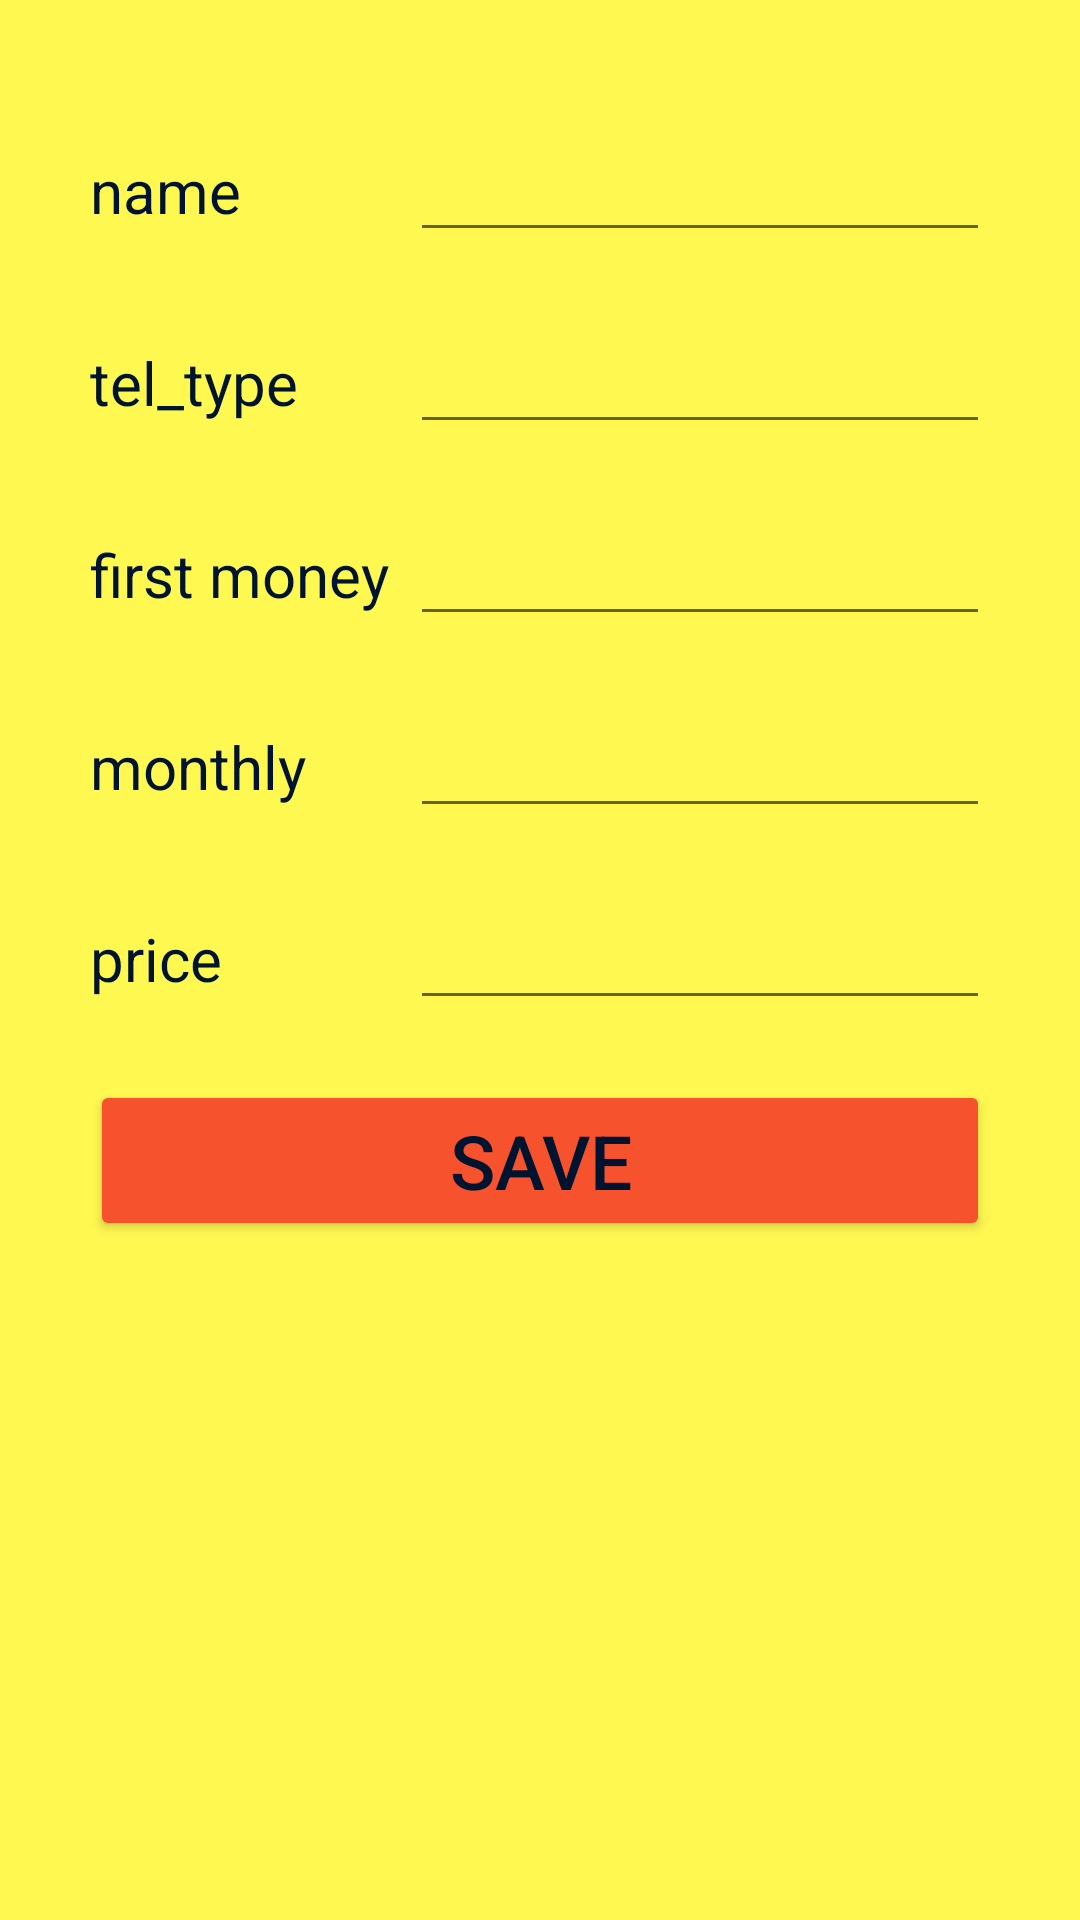

The Android layout XML behind this screen, and the referenced resources:
<!-- AndroidManifest.xml: application theme Theme.HodaPhone -->
<!-- res/layout/activity_main.xml -->
<?xml version="1.0" encoding="utf-8"?>
<androidx.constraintlayout.widget.ConstraintLayout xmlns:android="http://schemas.android.com/apk/res/android"
    xmlns:app="http://schemas.android.com/apk/res-auto"
    xmlns:tools="http://schemas.android.com/tools"
    android:layout_width="match_parent"
    android:layout_height="match_parent"
    android:background="@color/yellow"
    tools:context=".MainActivity">


    <ScrollView
        android:layout_width="match_parent"
        android:layout_height="match_parent"
        android:layout_marginLeft="10sp"
        android:layout_marginTop="20sp"
        android:layout_marginRight="10sp"
        app:layout_constraintBottom_toBottomOf="parent"
        app:layout_constraintEnd_toEndOf="parent"
        app:layout_constraintStart_toStartOf="parent"
        app:layout_constraintTop_toTopOf="parent">

        <LinearLayout
            android:layout_width="match_parent"
            android:layout_height="match_parent"
            android:layout_margin="10sp"
            android:orientation="vertical">

            <LinearLayout
                android:layout_width="match_parent"
                android:layout_height="match_parent"
                android:layout_margin="10sp"
                android:orientation="horizontal">

                <TextView
                    android:id="@+id/textView1"
                    android:layout_width="150sp"
                    android:layout_height="wrap_content"
                    android:layout_weight="1"
                    android:text="@string/name"
                    android:textColor="@color/black"
                    android:textSize="20sp" />

                <EditText
                    android:id="@+id/name"
                    android:layout_width="wrap_content"
                    android:layout_height="wrap_content"
                    android:layout_weight="1"
                    android:ems="10"
                    android:inputType="textPersonName"
                    android:textColor="@color/black"
                    android:textSize="20sp" />
            </LinearLayout>

            <LinearLayout
                android:layout_width="match_parent"
                android:layout_height="match_parent"
                android:layout_margin="10sp"
                android:orientation="horizontal">

                <TextView
                    android:layout_width="150sp"
                    android:layout_height="wrap_content"
                    android:layout_weight="1"
                    android:text="@string/type"
                    android:textColor="@color/black"
                    android:textSize="20sp" />

                <EditText
                    android:id="@+id/type"
                    android:layout_width="wrap_content"
                    android:layout_height="wrap_content"
                    android:layout_weight="1"
                    android:ems="10"
                    android:inputType="textPersonName"
                    android:textColor="@color/black"
                    android:textSize="20sp" />
            </LinearLayout>

            <LinearLayout
                android:layout_width="match_parent"
                android:layout_height="wrap_content"
                android:layout_margin="10sp"
                android:orientation="horizontal">

                <TextView
                    android:id="@+id/textView3"
                    android:layout_width="150sp"
                    android:layout_height="wrap_content"
                    android:layout_weight="1"
                    android:text="@string/f_money"
                    android:textColor="@color/black"
                    android:textSize="20sp" />

                <EditText
                    android:id="@+id/money"
                    android:layout_width="wrap_content"
                    android:layout_height="wrap_content"
                    android:layout_weight="1"
                    android:ems="10"
                    android:inputType="number"
                    android:textColor="@color/black"
                    android:textSize="20sp" />
            </LinearLayout>

            <LinearLayout
                android:layout_width="match_parent"
                android:layout_height="match_parent"
                android:layout_margin="10sp"
                android:orientation="horizontal">

                <TextView
                    android:id="@+id/textView4"
                    android:layout_width="150sp"
                    android:layout_height="wrap_content"
                    android:layout_weight="1"
                    android:text="@string/monthly"
                    android:textColor="@color/black"
                    android:textSize="20sp" />

                <EditText
                    android:id="@+id/edittext4"
                    android:layout_width="wrap_content"
                    android:layout_height="wrap_content"
                    android:layout_weight="1"
                    android:ems="10"
                    android:inputType="number"
                    android:textColor="@color/black"
                    android:textSize="20sp" />

            </LinearLayout>

            <LinearLayout
                android:layout_width="match_parent"
                android:layout_height="match_parent"
                android:layout_margin="10sp"
                android:orientation="horizontal">

                <TextView
                    android:id="@+id/textView5"
                    android:layout_width="150sp"
                    android:layout_height="wrap_content"
                    android:layout_weight="1"
                    android:text="@string/price"
                    android:textColor="@color/black"
                    android:textSize="20sp" />

                <EditText
                    android:id="@+id/edittext5"
                    android:layout_width="wrap_content"
                    android:layout_height="wrap_content"
                    android:layout_weight="1"
                    android:ems="10"
                    android:inputType="number"
                    android:textColor="@color/black"
                    android:textSize="20sp" />
            </LinearLayout>

            <Button
                android:id="@+id/note_btn"
                android:layout_width="300sp"
                android:layout_height="wrap_content"
                android:layout_gravity="center"
                android:layout_margin="10dp"
                android:gravity="center"
                android:text="@string/save"
                android:textColor="@color/black"
                android:textSize="25sp"
                app:backgroundTint="@color/sh2" />
        </LinearLayout>
    </ScrollView>
</androidx.constraintlayout.widget.ConstraintLayout>
<!-- resources referenced by this layout -->
<resources>
  <color name="black">#01142F</color>
  <color name="sh2">#F6522E</color>
  <color name="yellow">#FFF851</color>
  <string name="f_money">first money</string>
  <string name="monthly">monthly</string>
  <string name="name">name</string>
  <string name="price">price</string>
  <string name="save">save</string>
  <string name="type">tel_type </string>
  <style name="Theme.HodaPhone" parent="Theme.MaterialComponents.DayNight.DarkActionBar">
          
          <item name="colorPrimary">@color/purple_500</item>
          <item name="colorPrimaryVariant">@color/purple_700</item>
          <item name="colorOnPrimary">@color/white</item>
          
          <item name="colorSecondary">@color/teal_200</item>
          <item name="colorSecondaryVariant">@color/teal_700</item>
          <item name="colorOnSecondary">@color/black</item>
          
          <item name="android:statusBarColor" tools:targetApi="l">?attr/colorPrimaryVariant</item>
          
      </style>
  <color name="purple_500">#FF6200EE</color>
  <color name="purple_700">#FF3700B3</color>
  <color name="white">#FFFFFFFF</color>
  <color name="teal_200">#FF03DAC5</color>
  <color name="teal_700">#FF018786</color>
</resources>
